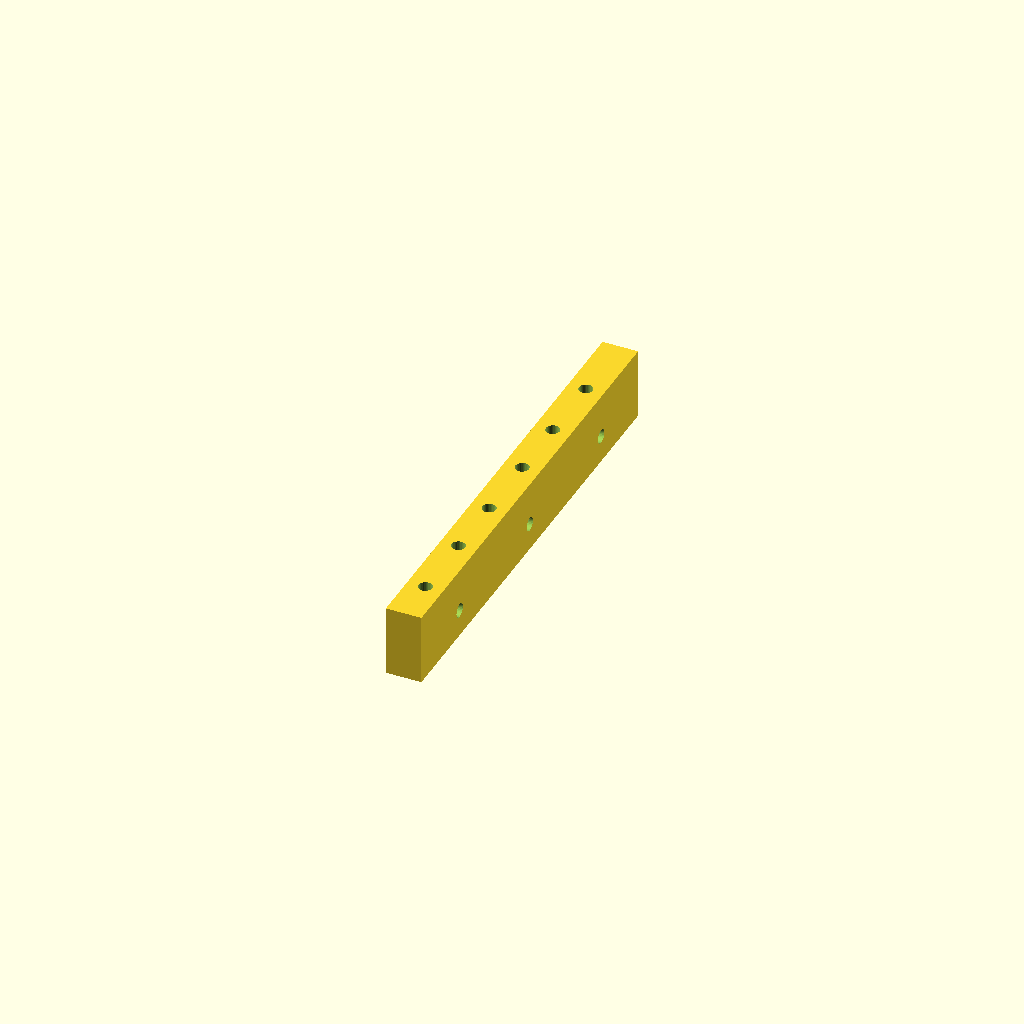
Cell 1 — every parameter at its default value.
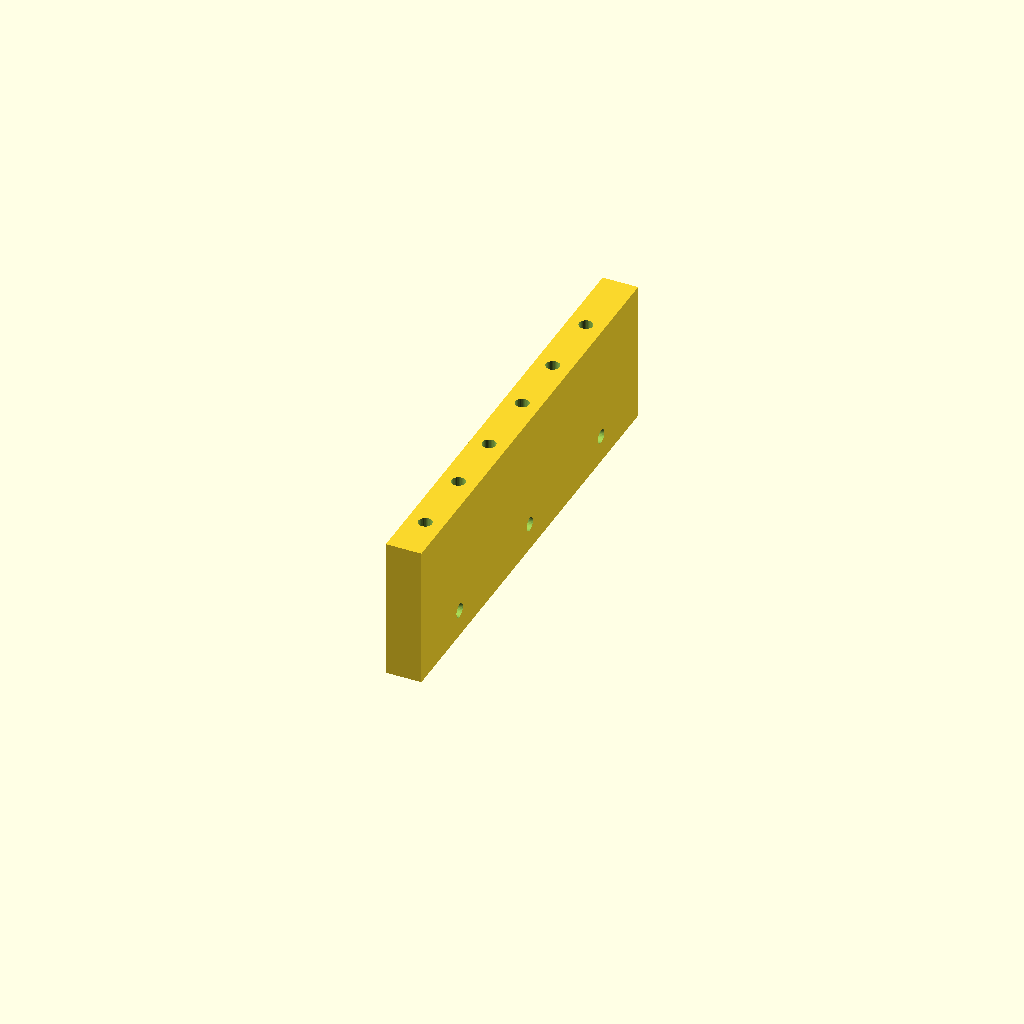
Cell 2 — ECBeamHeight set to 26, the other parameters unchanged.
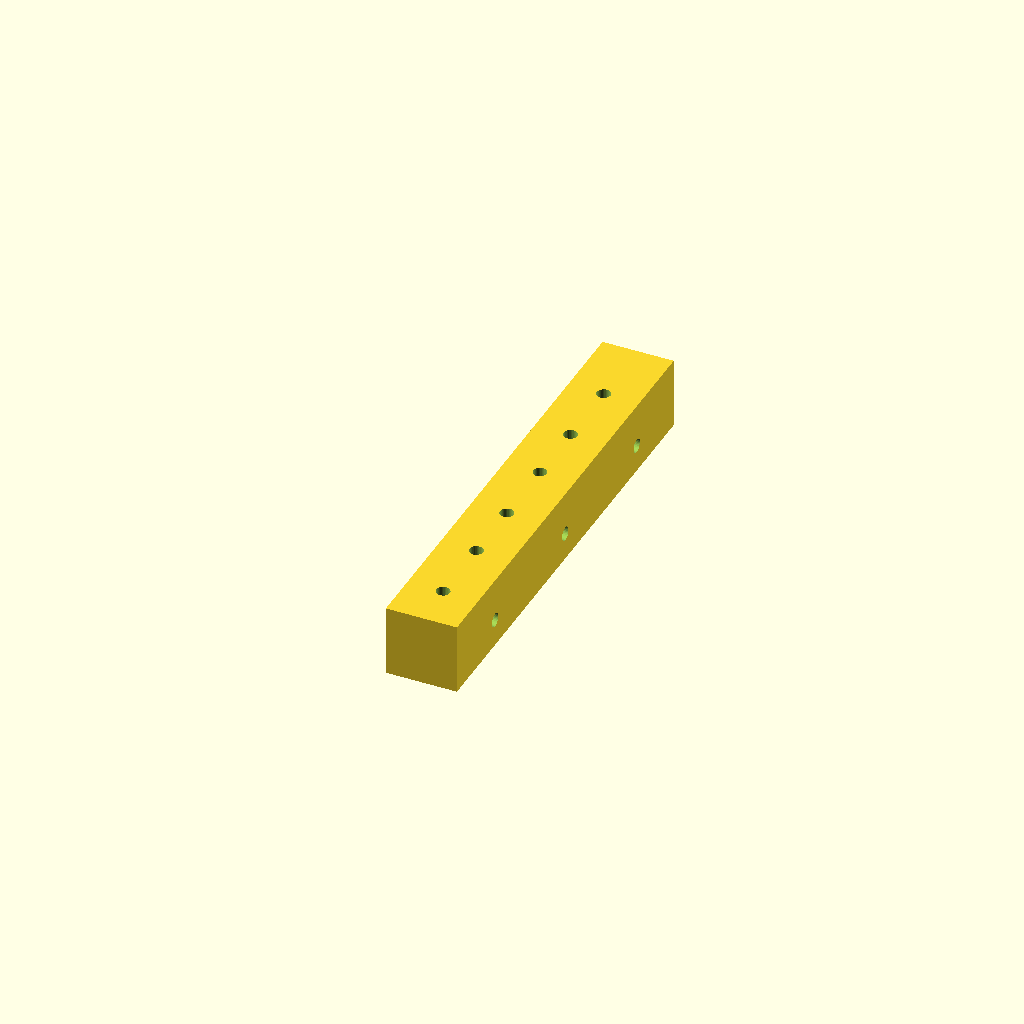
Cell 3 — ECBeamWidth set to 13, the other parameters unchanged.
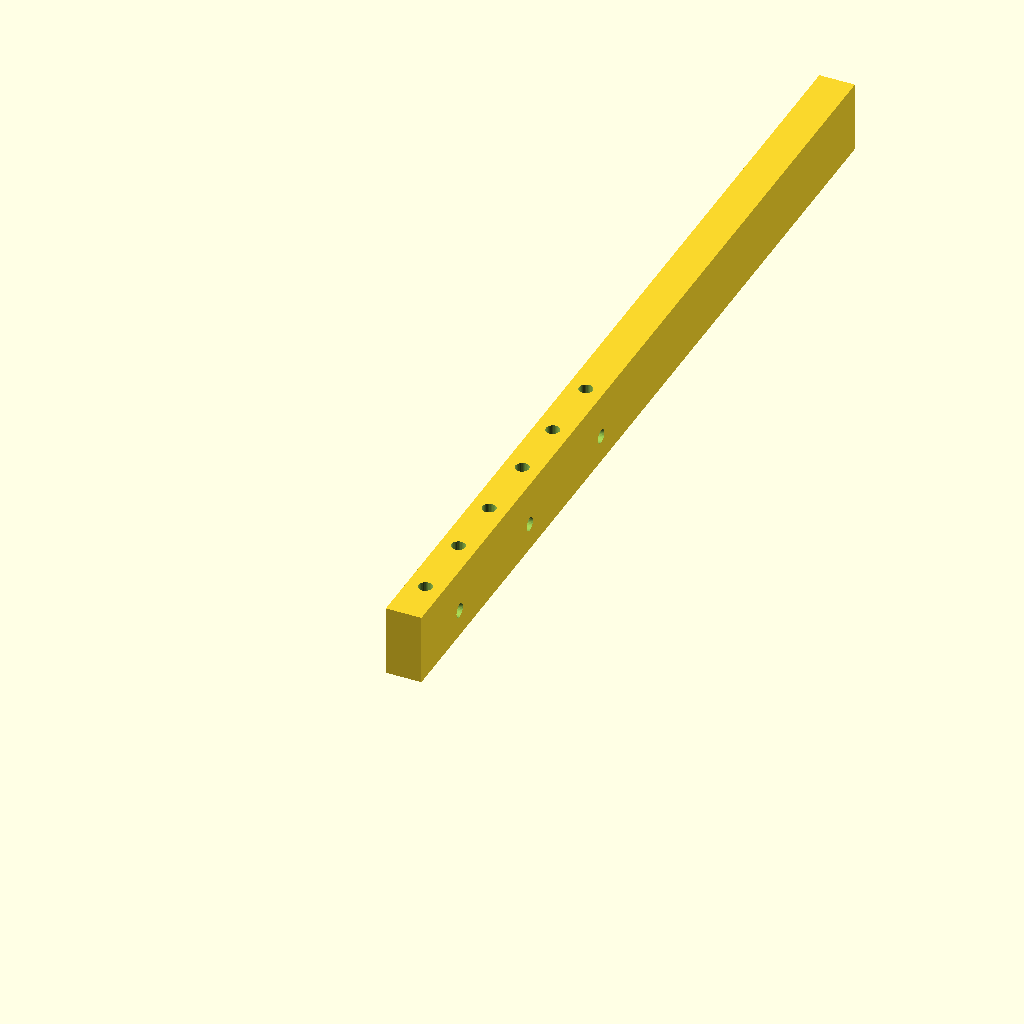
Cell 4 — ECBeamLength set to 170, the other parameters unchanged.
One fixed orthographic camera (rotation 55°, 0°, 25°; colour scheme Cornfield) for every cell.
OpenSCAD source file 3d/eurocardguidebase2.scad:
//EuroCardGuidebase2

$fn = 32;

ECBeamHeight = 13.0;
ECBeamWidth = 6.5;
ECBeamLength = 85.0;

mountHoleDist = 13.0;
mountHole1Offset = 15.0;
mountHole2Offset = mountHole1Offset + 25.0;
mountHole3Offset = mountHole1Offset + 50.0;
mountHole = 2.5;

bpHole1Offset = 15.0;
bpHole2Offset = 42.5;
bpHole3Offset = 70.5;
bpHoleZOffset = 5.0;

module beam() {
    cube([ECBeamWidth, ECBeamLength, ECBeamHeight]);
}

module mountHoleSet() {
    translate([0, -mountHoleDist / 2, 0]) cylinder(d = mountHole, h = ECBeamHeight + 0.02);
    translate([0, mountHoleDist / 2, 0]) cylinder(d = mountHole, h = ECBeamHeight + 0.02);
}

difference() {
    beam();
    translate([ECBeamWidth / 2, 0, -0.01]) {
        // guide 1
        translate([0, mountHole1Offset, 0]) mountHoleSet();
        // guide 2
        translate([0, mountHole2Offset, 0]) mountHoleSet();
        // guide 3
        translate([0, mountHole3Offset, 0]) mountHoleSet();
    }
    // back plane hole 1
    translate([-0.01, bpHole1Offset, bpHoleZOffset]) rotate([0, 90, 0]) 
        cylinder(d = mountHole, h = ECBeamWidth + 0.02);
    translate([-0.01, bpHole2Offset, bpHoleZOffset]) rotate([0, 90, 0]) 
        cylinder(d = mountHole, h = ECBeamWidth + 0.02);
    translate([-0.01, bpHole3Offset, bpHoleZOffset]) rotate([0, 90, 0]) 
        cylinder(d = mountHole, h = ECBeamWidth + 0.02); 
    //20.5
//    translate([-0.01, 15.0, 0]) rotate([0, 90, 0]) cylinder(d = 1, h = ECBeamWidth + 0.02);
//    translate([-0.01, 40.0, 0]) rotate([0, 90, 0]) cylinder(d = 1, h = ECBeamWidth + 0.02);
//    translate([-0.01, 65.0, 0]) rotate([0, 90, 0]) cylinder(d = 1, h = ECBeamWidth + 0.02);
    
    
}
Parameter table extracted from the source (name, type, default, range or options):
ECBeamHeight: number, default 13
ECBeamWidth: number, default 6.5
ECBeamLength: number, default 85
mountHoleDist: number, default 13
mountHole1Offset: number, default 15
mountHole: number, default 2.5
bpHole1Offset: number, default 15
bpHole2Offset: number, default 42.5
bpHole3Offset: number, default 70.5
bpHoleZOffset: number, default 5
